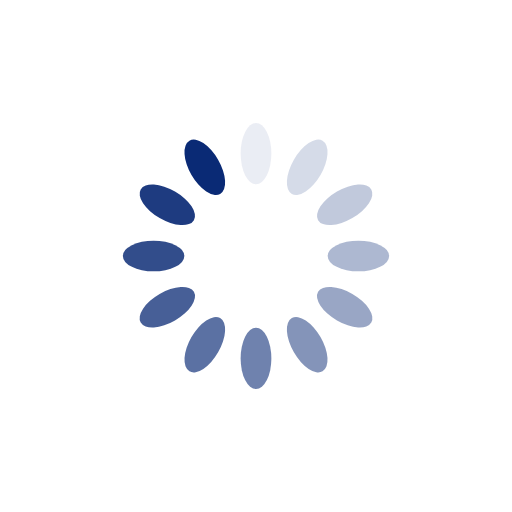
t = 0.00 s
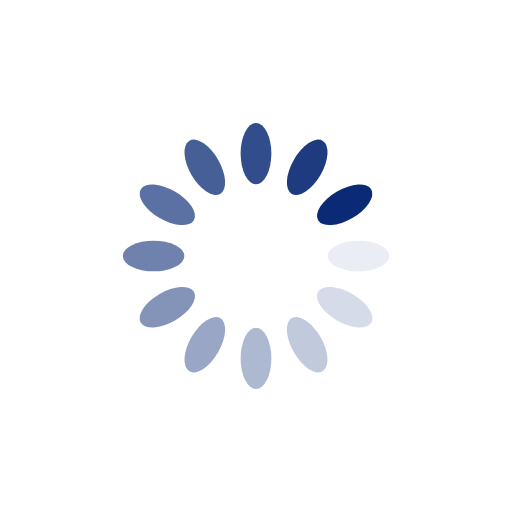
t = 0.25 s
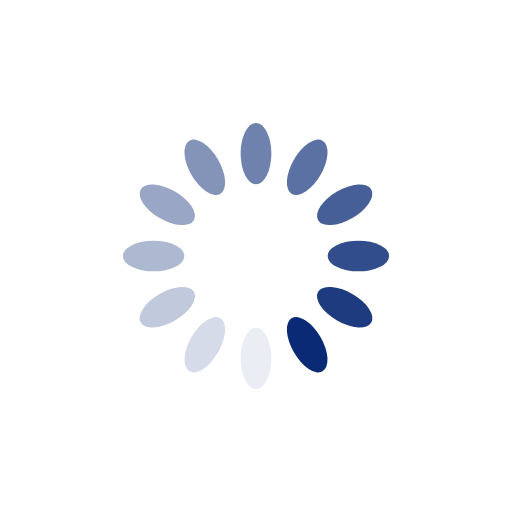
t = 0.50 s
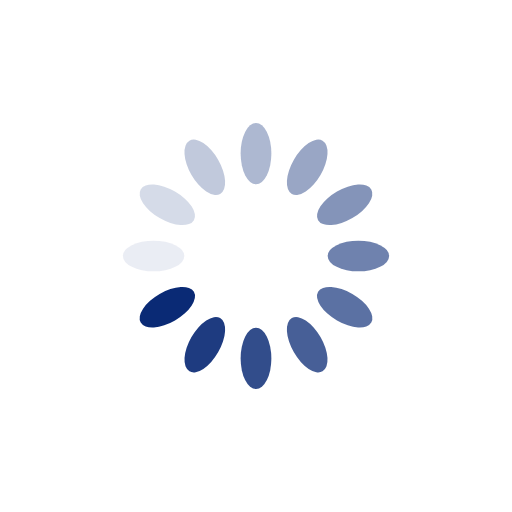
t = 0.75 s

The animated SVG that drew these frames (rendered in a browser with its animation timeline set to each time). Animation: 12 SMIL elements (animate=12); one cycle of 1.00 s, repeats indefinitely.

<?xml version="1.0" encoding="utf-8"?>
<svg xmlns="http://www.w3.org/2000/svg" xmlns:xlink="http://www.w3.org/1999/xlink" style="margin: auto; background: rgb(255, 255, 255); display: block; shape-rendering: auto;" width="200px" height="200px" viewBox="0 0 100 100" preserveAspectRatio="xMidYMid">
<g transform="rotate(0 50 50)">
  <rect x="47" y="24" rx="3" ry="6" width="6" height="12" fill="#0a2a75">
    <animate attributeName="opacity" values="1;0" keyTimes="0;1" dur="1s" begin="-0.9166666666666666s" repeatCount="indefinite"></animate>
  </rect>
</g><g transform="rotate(30 50 50)">
  <rect x="47" y="24" rx="3" ry="6" width="6" height="12" fill="#0a2a75">
    <animate attributeName="opacity" values="1;0" keyTimes="0;1" dur="1s" begin="-0.8333333333333334s" repeatCount="indefinite"></animate>
  </rect>
</g><g transform="rotate(60 50 50)">
  <rect x="47" y="24" rx="3" ry="6" width="6" height="12" fill="#0a2a75">
    <animate attributeName="opacity" values="1;0" keyTimes="0;1" dur="1s" begin="-0.75s" repeatCount="indefinite"></animate>
  </rect>
</g><g transform="rotate(90 50 50)">
  <rect x="47" y="24" rx="3" ry="6" width="6" height="12" fill="#0a2a75">
    <animate attributeName="opacity" values="1;0" keyTimes="0;1" dur="1s" begin="-0.6666666666666666s" repeatCount="indefinite"></animate>
  </rect>
</g><g transform="rotate(120 50 50)">
  <rect x="47" y="24" rx="3" ry="6" width="6" height="12" fill="#0a2a75">
    <animate attributeName="opacity" values="1;0" keyTimes="0;1" dur="1s" begin="-0.5833333333333334s" repeatCount="indefinite"></animate>
  </rect>
</g><g transform="rotate(150 50 50)">
  <rect x="47" y="24" rx="3" ry="6" width="6" height="12" fill="#0a2a75">
    <animate attributeName="opacity" values="1;0" keyTimes="0;1" dur="1s" begin="-0.5s" repeatCount="indefinite"></animate>
  </rect>
</g><g transform="rotate(180 50 50)">
  <rect x="47" y="24" rx="3" ry="6" width="6" height="12" fill="#0a2a75">
    <animate attributeName="opacity" values="1;0" keyTimes="0;1" dur="1s" begin="-0.4166666666666667s" repeatCount="indefinite"></animate>
  </rect>
</g><g transform="rotate(210 50 50)">
  <rect x="47" y="24" rx="3" ry="6" width="6" height="12" fill="#0a2a75">
    <animate attributeName="opacity" values="1;0" keyTimes="0;1" dur="1s" begin="-0.3333333333333333s" repeatCount="indefinite"></animate>
  </rect>
</g><g transform="rotate(240 50 50)">
  <rect x="47" y="24" rx="3" ry="6" width="6" height="12" fill="#0a2a75">
    <animate attributeName="opacity" values="1;0" keyTimes="0;1" dur="1s" begin="-0.25s" repeatCount="indefinite"></animate>
  </rect>
</g><g transform="rotate(270 50 50)">
  <rect x="47" y="24" rx="3" ry="6" width="6" height="12" fill="#0a2a75">
    <animate attributeName="opacity" values="1;0" keyTimes="0;1" dur="1s" begin="-0.16666666666666666s" repeatCount="indefinite"></animate>
  </rect>
</g><g transform="rotate(300 50 50)">
  <rect x="47" y="24" rx="3" ry="6" width="6" height="12" fill="#0a2a75">
    <animate attributeName="opacity" values="1;0" keyTimes="0;1" dur="1s" begin="-0.08333333333333333s" repeatCount="indefinite"></animate>
  </rect>
</g><g transform="rotate(330 50 50)">
  <rect x="47" y="24" rx="3" ry="6" width="6" height="12" fill="#0a2a75">
    <animate attributeName="opacity" values="1;0" keyTimes="0;1" dur="1s" begin="0s" repeatCount="indefinite"></animate>
  </rect>
</g>
<!-- [ldio] generated by https://loading.io/ --></svg>
